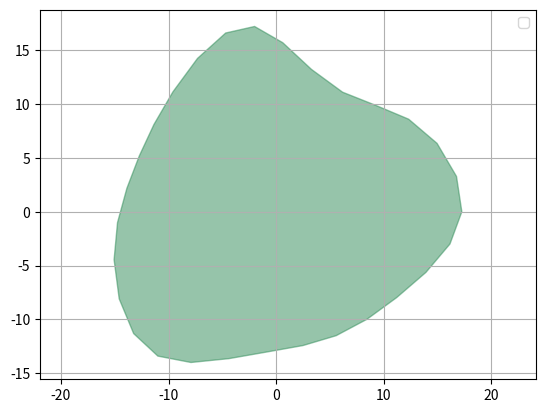

Reproduce this figure in Python.
import numpy as np
from scipy.interpolate import BSpline, PchipInterpolator, splprep, splev
import matplotlib.pyplot as plt
from matplotlib.path import Path

np.random.seed(67)

class CourseGenerator():
    def __init__(self):
        pass


    def _generate_green(self):
        avg_radius = 15
        variance = 2
        xx = []
        yy = []

        thetas = np.linspace(0, 2 * np.pi, 12)
        for theta in thetas:
            hypotnuse = avg_radius + (variance * np.random.randn())
            xx.append(hypotnuse * np.cos(theta))
            yy.append(hypotnuse * np.sin(theta))

        tck, _ = splprep([xx, yy], s=0, per=True)
        green = splev(np.linspace(0, 1, 30), tck) # 30 IS A PLACEHOLDER VALUE
        green_path = Path(np.column_stack((green[0], green[1])))

        return green


    def _generate_green_traps(self, green):
        avg_width = 5

        sector = np.rand.randint(0, 2) * 10
        sector_xx = green[0][sector:sector+10]
        sector_yy = green[1][sector:sector+10]

        '''
        TODO:   At each sector value, generate two points
                The first should be one yard from sector point along the normal axis
                The second should be avg_width yard from first point along the same axis
                Turn set of points into shape, hopefully a sand trap appears.
                Maybe shrink distance between points at the edges, but only if necessary. splev seems to just work most of the time.
                The following code is stolen from course_gen_v2.py green generation, fix it for specific use-case.

                Good luck, don't quit!

        prev_xx = sector_xx[:-1]
        prev_yy = sector_yy[:-1]
        normals_run = sector_yy[1:] - prev_yy
        normals_rise = prev_xx - sector_xx[1:]
        normals_magnitude = np.sqrt(normals_run**2 + normals_rise**2)
        unclosed_green = np.array([xx[1:] + green_inset*(normals_run/normals_magnitude), 
                                   yy[1:] + green_inset*(normals_rise/normals_magnitude)])

        tck, u = splprep([unclosed_green[0], unclosed_green[1]], s=0, per=True)
        green = splev(np.linspace(0, 1, green_length), tck)
        green_path = Path(np.column_stack((green[0], green[1])))
        '''


    def generate(self, length=350):
        green = self._generate_green() 
        return green


def main():
    xx = np.linspace(0, 350, 50) 
    course = CourseGenerator()
    green = course.generate()

    fig, ax = plt.subplots()
    # ax.plot(xx, center_line(xx), 'r-', label='')
    ax.fill(green[0], green[1], alpha=.5, color='seagreen')

    ax.grid(True)
    ax.legend(loc='best')
    ax.axis('equal')
    plt.show()


if __name__ == '__main__':
    main()
